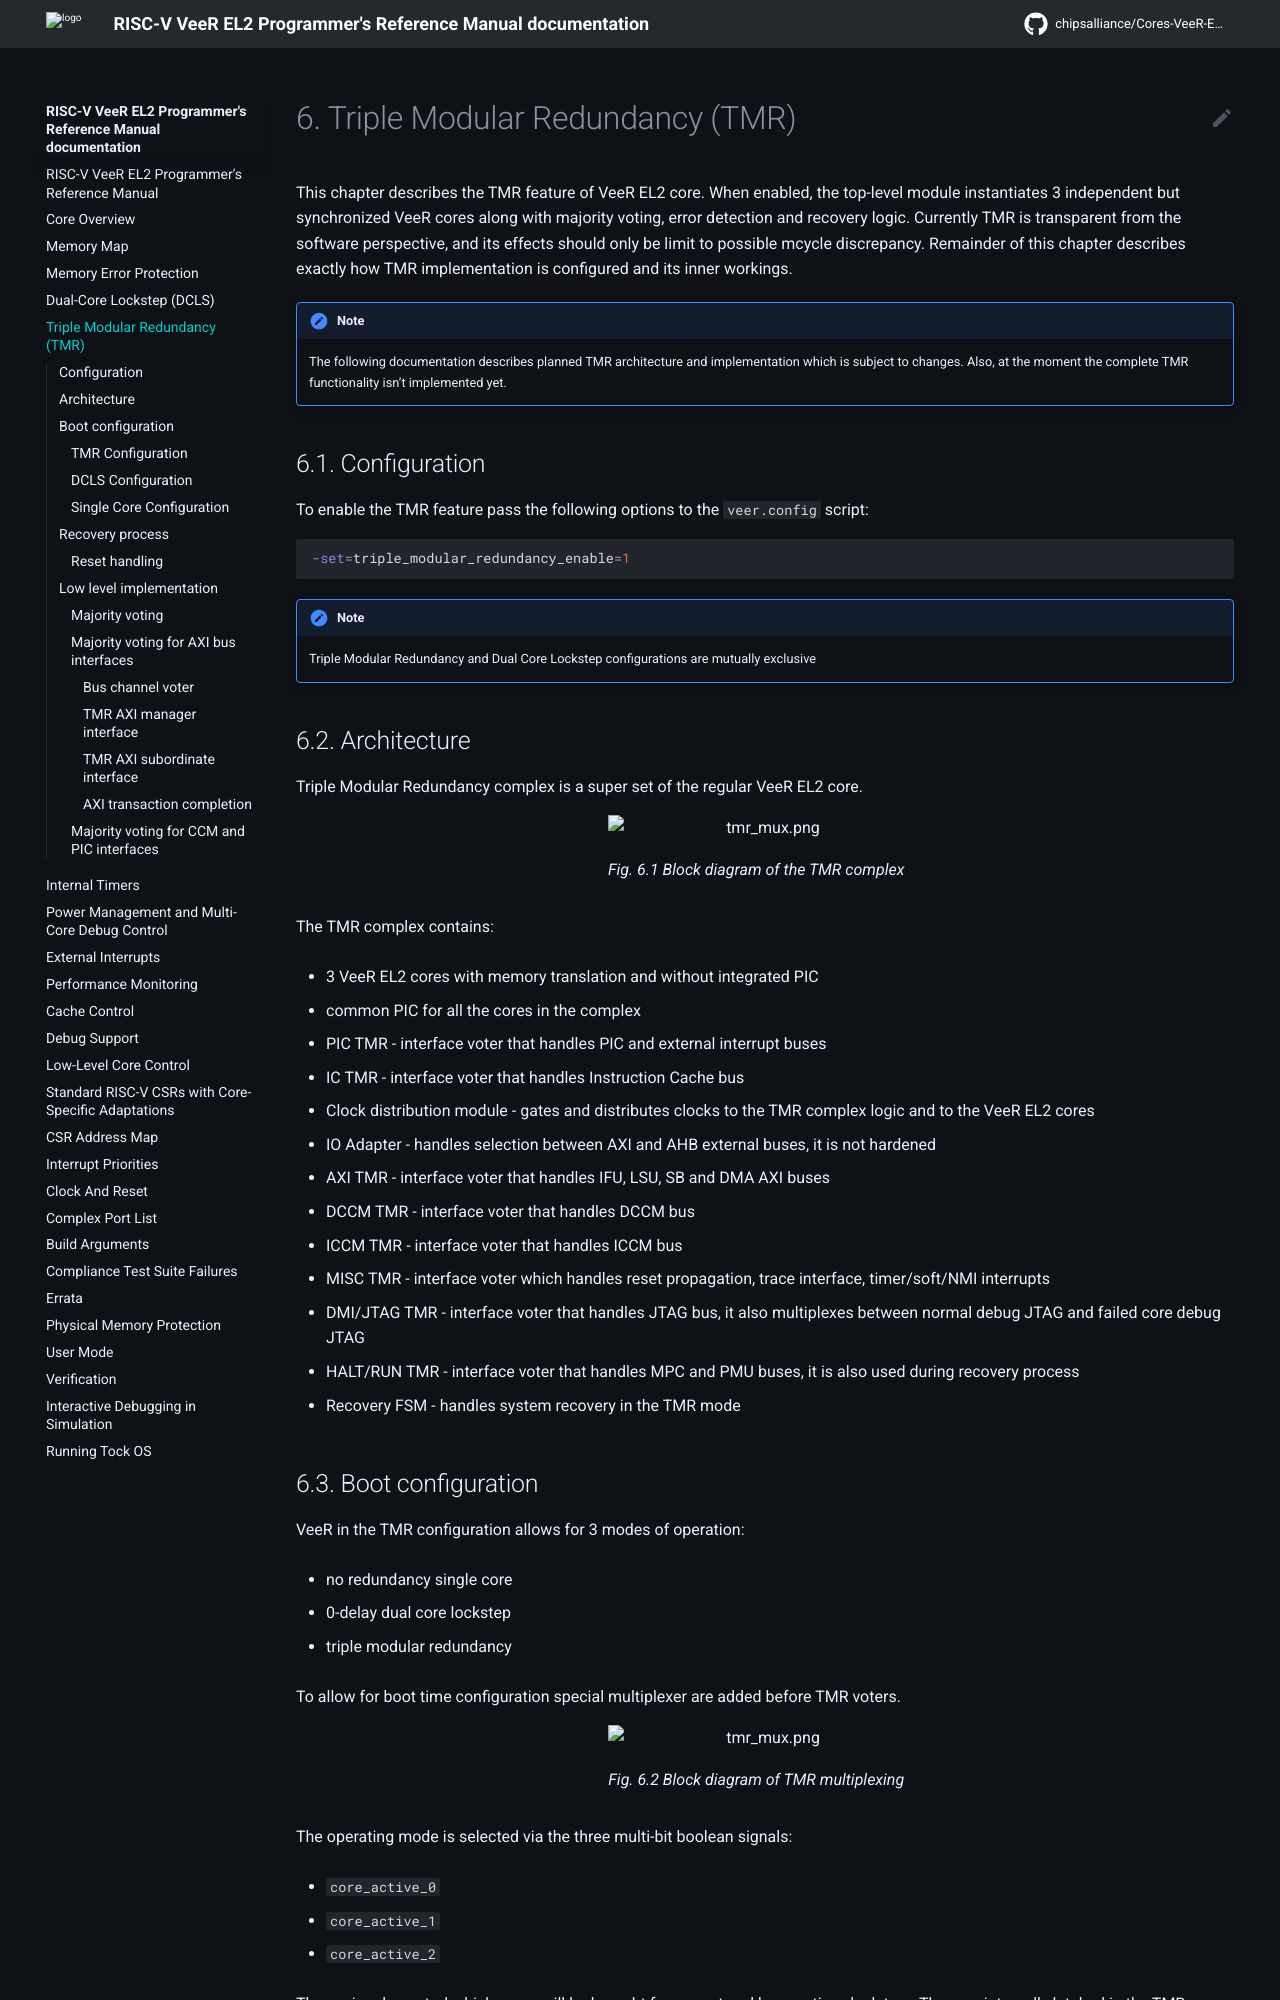

repository: chipsalliance/Cores-VeeR-EL2 · page: html/main/docs_rendered/html/triple-modular-redundancy.html · generator: sphinx

# Triple Modular Redundancy (TMR)

This chapter describes the TMR feature of VeeR EL2 core.
When enabled, the top-level module instantiates 3 independent but synchronized VeeR cores along with majority voting, error detection and recovery logic.
Currently TMR is transparent from the software perspective, and its effects should only be limit to possible mcycle discrepancy.
Remainder of this chapter describes exactly how TMR implementation is configured and its inner workings.


```{note}
The following documentation describes planned TMR architecture and implementation which is subject to changes.
Also, at the moment the complete TMR functionality isn't implemented yet.
```

## Configuration

To enable the TMR feature pass the following options to the `veer.config` script:
```
-set=triple_modular_redundancy_enable=1
```

```{note}
Triple Modular Redundancy and Dual Core Lockstep configurations are mutually exclusive
```

## Architecture

Triple Modular Redundancy complex is a super set of the regular VeeR EL2 core.

:::{figure-md}
![tmr_mux.png](img/tmr_complex.png)

Block diagram of the TMR complex
:::

The TMR complex contains:
* 3 VeeR EL2 cores with memory translation and without integrated PIC
* common PIC for all the cores in the complex
* PIC TMR - interface voter that handles PIC and external interrupt buses
* IC TMR - interface voter that handles Instruction Cache bus
* Clock distribution module - gates and distributes clocks to the TMR complex logic and to the VeeR EL2 cores
* IO Adapter - handles selection between AXI and AHB external buses, it is not hardened
* AXI TMR - interface voter that handles IFU, LSU, SB and DMA AXI buses
* DCCM TMR - interface voter that handles DCCM bus
* ICCM TMR - interface voter that handles ICCM bus
* MISC TMR - interface voter which handles reset propagation, trace interface, timer/soft/NMI interrupts
* DMI/JTAG TMR - interface voter that handles JTAG bus, it also multiplexes between normal debug JTAG and failed core debug JTAG
* HALT/RUN TMR - interface voter that handles MPC and PMU buses, it is also used during recovery process
* Recovery FSM - handles system recovery in the TMR mode
